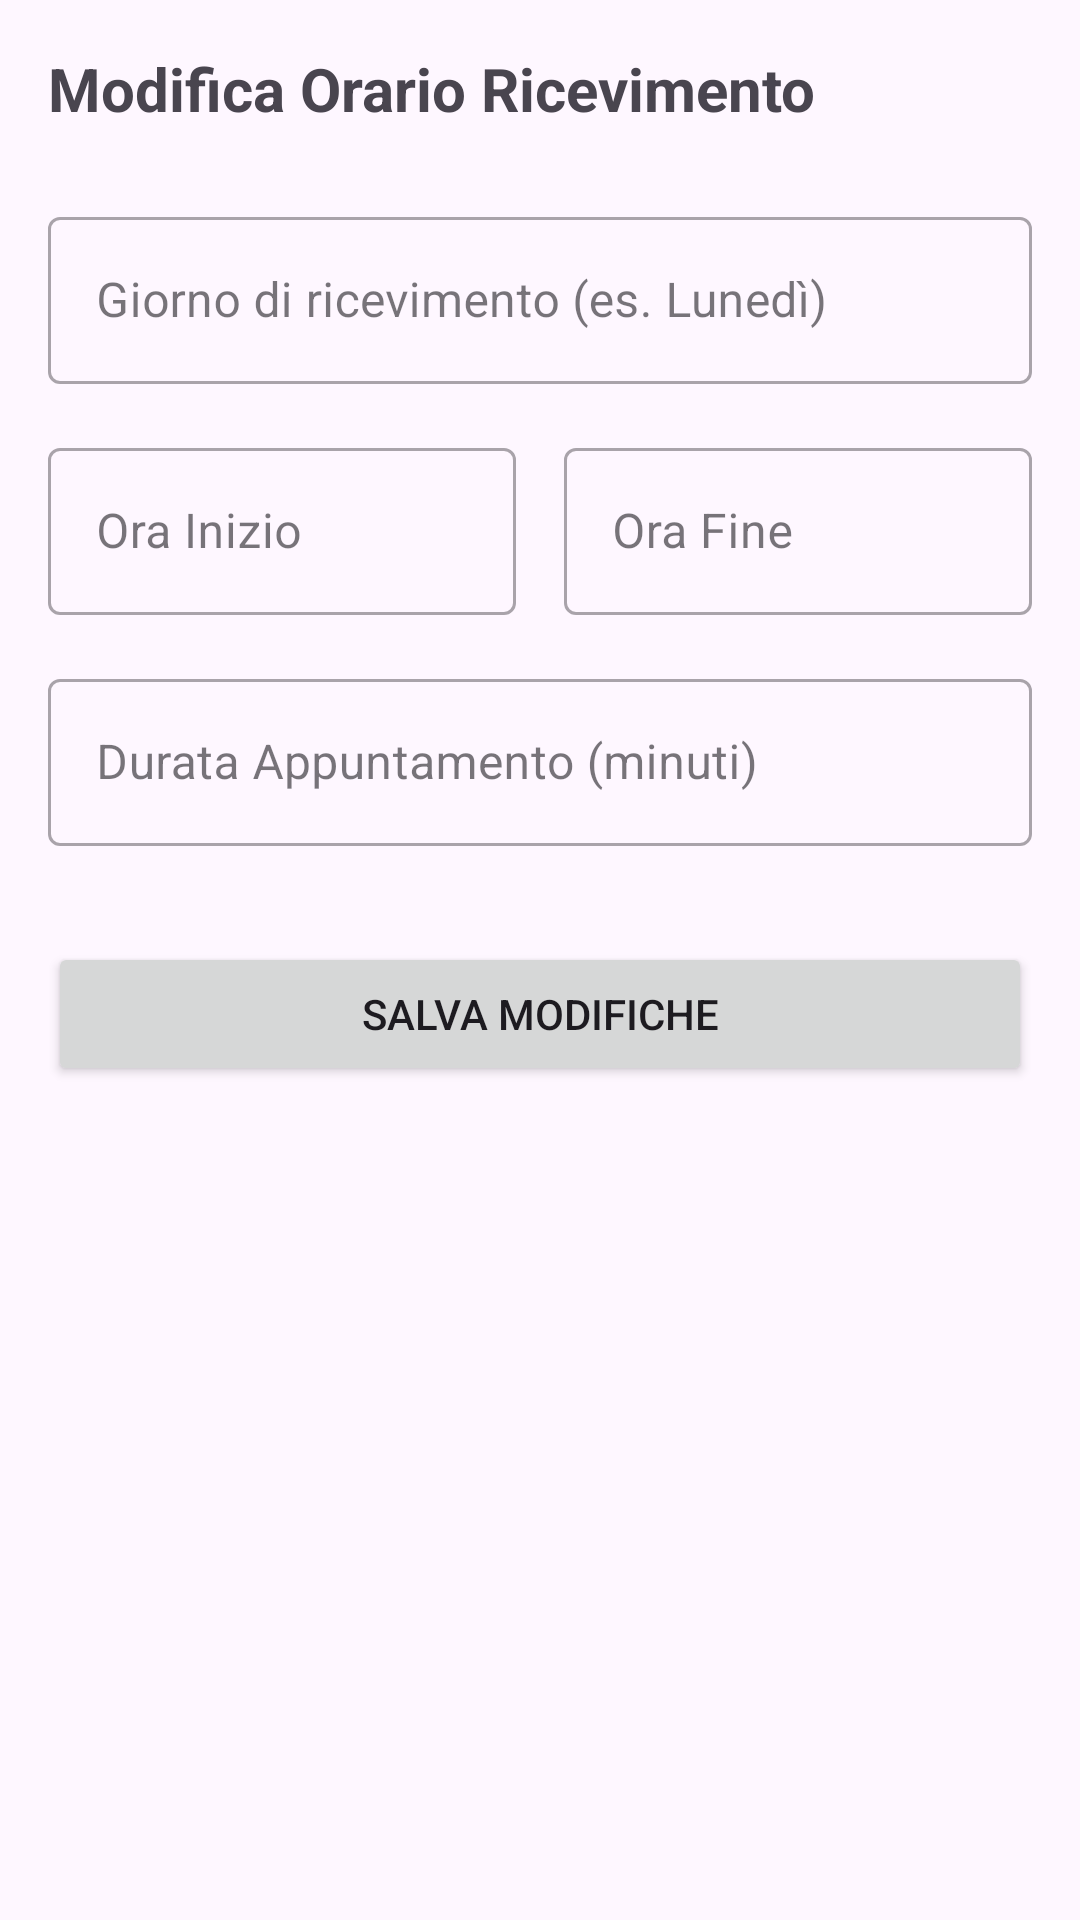

Write the Android layout XML for this screen, with the resource values it uses.
<!-- AndroidManifest.xml: application theme Theme.DiscoUnimib -->
<!-- res/layout/fragment_modifica_orario.xml -->
<?xml version="1.0" encoding="utf-8"?>
<ScrollView xmlns:android="http://schemas.android.com/apk/res/android"
    xmlns:app="http://schemas.android.com/apk/res-auto"
    android:layout_width="match_parent"
    android:layout_height="match_parent">

    <androidx.constraintlayout.widget.ConstraintLayout
        android:layout_width="match_parent"
        android:layout_height="wrap_content"
        android:padding="16dp">

        <TextView
            android:id="@+id/titleTextView"
            android:layout_width="wrap_content"
            android:layout_height="wrap_content"
            android:text="Modifica Orario Ricevimento"
            android:textSize="20sp"
            android:textStyle="bold"
            app:layout_constraintStart_toStartOf="parent"
            app:layout_constraintTop_toTopOf="parent" />

        <TextView
            android:id="@+id/esitoTextView"
            android:layout_width="0dp"
            android:layout_height="wrap_content"
            android:layout_marginTop="8dp"
            android:accessibilityLiveRegion="polite"
            android:visibility="gone"
            app:layout_constraintStart_toStartOf="parent"
            app:layout_constraintEnd_toEndOf="parent"
            app:layout_constraintTop_toBottomOf="@id/titleTextView" />

        <com.google.android.material.textfield.TextInputLayout
            android:id="@+id/giornoInputLayout"
            style="@style/Widget.MaterialComponents.TextInputLayout.OutlinedBox"
            android:layout_width="match_parent"
            android:layout_height="wrap_content"
            android:layout_marginTop="24dp"
            android:hint="Giorno di ricevimento (es. Lunedì)"
            app:layout_constraintTop_toBottomOf="@id/esitoTextView">

            <com.google.android.material.textfield.TextInputEditText
                android:id="@+id/giornoEditText"
                android:layout_width="match_parent"
                android:layout_height="wrap_content" />
        </com.google.android.material.textfield.TextInputLayout>

        <com.google.android.material.textfield.TextInputLayout
            android:id="@+id/oraInizioInputLayout"
            style="@style/Widget.MaterialComponents.TextInputLayout.OutlinedBox"
            android:layout_width="0dp"
            android:layout_height="wrap_content"
            android:layout_marginTop="16dp"
            android:layout_marginEnd="8dp"
            android:hint="Ora Inizio"
            app:layout_constraintEnd_toStartOf="@+id/oraFineInputLayout"
            app:layout_constraintStart_toStartOf="parent"
            app:layout_constraintTop_toBottomOf="@id/giornoInputLayout">

            <com.google.android.material.textfield.TextInputEditText
                android:id="@+id/oraInizioEditText"
                android:layout_width="match_parent"
                android:layout_height="wrap_content"
                android:clickable="true"
                android:cursorVisible="false"
                android:focusable="false"
                android:inputType="none" />
        </com.google.android.material.textfield.TextInputLayout>

        <com.google.android.material.textfield.TextInputLayout
            android:id="@+id/oraFineInputLayout"
            style="@style/Widget.MaterialComponents.TextInputLayout.OutlinedBox"
            android:layout_width="0dp"
            android:layout_height="wrap_content"
            android:layout_marginTop="16dp"
            android:layout_marginStart="8dp"
            android:hint="Ora Fine"
            app:layout_constraintEnd_toEndOf="parent"
            app:layout_constraintStart_toEndOf="@id/oraInizioInputLayout"
            app:layout_constraintTop_toBottomOf="@id/giornoInputLayout">

            <com.google.android.material.textfield.TextInputEditText
                android:id="@+id/oraFineEditText"
                android:layout_width="match_parent"
                android:layout_height="wrap_content"
                android:clickable="true"
                android:cursorVisible="false"
                android:focusable="false"
                android:inputType="none" />
        </com.google.android.material.textfield.TextInputLayout>

        <com.google.android.material.textfield.TextInputLayout
            android:id="@+id/durataInputLayout"
            style="@style/Widget.MaterialComponents.TextInputLayout.OutlinedBox"
            android:layout_width="match_parent"
            android:layout_height="wrap_content"
            android:layout_marginTop="16dp"
            android:hint="Durata Appuntamento (minuti)"
            app:layout_constraintTop_toBottomOf="@id/oraInizioInputLayout">

            <com.google.android.material.textfield.TextInputEditText
                android:id="@+id/durataEditText"
                android:layout_width="match_parent"
                android:layout_height="wrap_content"
                android:inputType="number" />
        </com.google.android.material.textfield.TextInputLayout>

        <Button
            android:id="@+id/saveButton"
            android:layout_width="match_parent"
            android:layout_height="wrap_content"
            android:layout_marginTop="32dp"
            android:text="Salva Modifiche"
            app:layout_constraintTop_toBottomOf="@id/durataInputLayout" />

        <ProgressBar
            android:id="@+id/progressBar"
            android:layout_width="wrap_content"
            android:layout_height="wrap_content"
            android:visibility="gone"
            app:layout_constraintBottom_toBottomOf="parent"
            app:layout_constraintEnd_toEndOf="parent"
            app:layout_constraintStart_toStartOf="parent"
            app:layout_constraintTop_toTopOf="parent" />

    </androidx.constraintlayout.widget.ConstraintLayout>
</ScrollView>
<!-- resources referenced by this layout -->
<resources>
  <style name="Theme.DiscoUnimib" parent="Base.Theme.DiscoUnimib" />
  <style name="Base.Theme.DiscoUnimib" parent="Theme.Material3.DayNight.NoActionBar">
          
          
      </style>
</resources>
